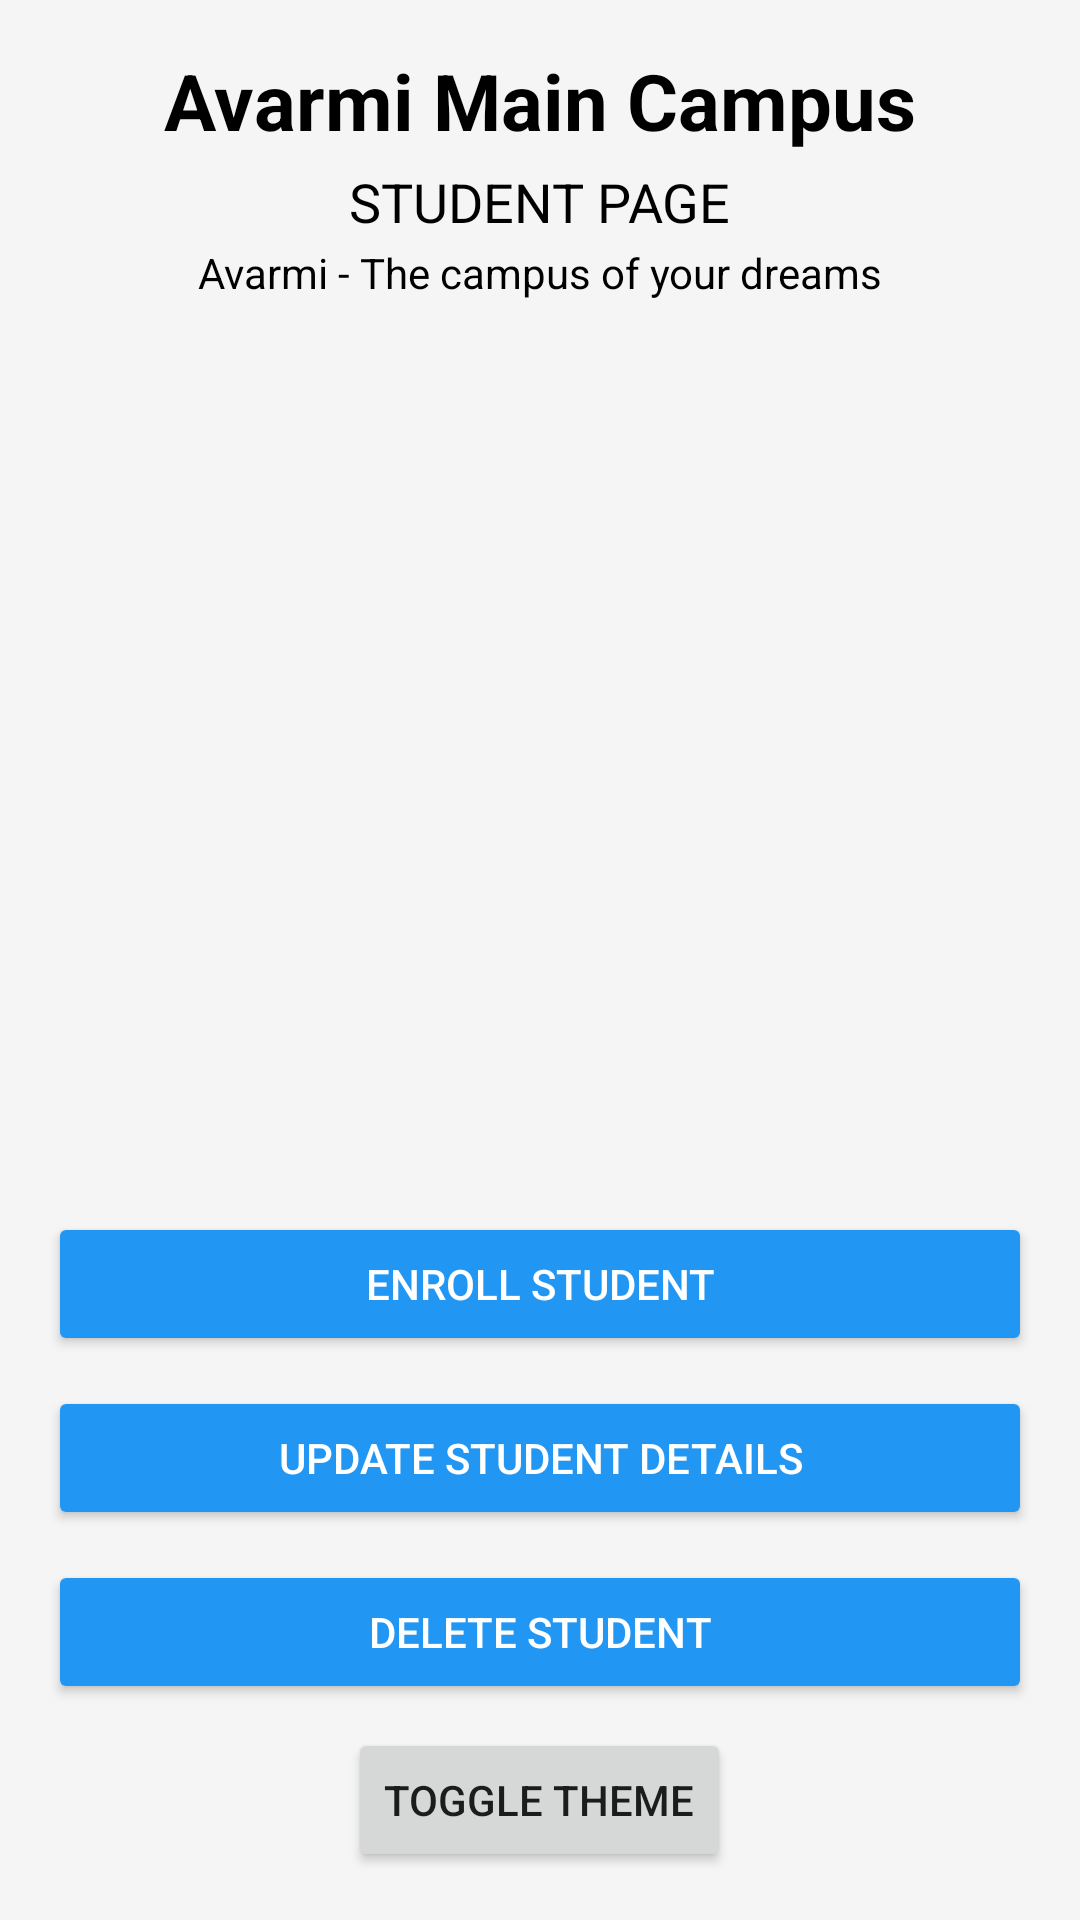

Produce the Android XML layout that renders to this screen, including the resource entries it uses.
<!-- AndroidManifest.xml: application theme Theme.StudentSystem -->
<!-- res/layout/activity_main.xml -->
<?xml version="1.0" encoding="utf-8"?>
<LinearLayout xmlns:android="http://schemas.android.com/apk/res/android"
    android:layout_width="match_parent"
    android:layout_height="match_parent"
    android:orientation="vertical"
    android:padding="16dp"
    android:background="?attr/colorBackground">

    
    <LinearLayout
        android:layout_width="match_parent"
        android:layout_height="wrap_content"
        android:orientation="vertical"
        android:gravity="center_horizontal"
        android:paddingBottom="16dp">

        <TextView
            android:layout_width="wrap_content"
            android:layout_height="wrap_content"
            android:text="Avarmi Main Campus"
            android:textSize="26sp"
            android:textStyle="bold"
            android:textColor="?attr/colorOnBackground"/>

        <TextView
            android:layout_width="wrap_content"
            android:layout_height="wrap_content"
            android:text="STUDENT PAGE"
            android:textSize="18sp"
            android:textColor="?attr/colorOnBackground"
            android:paddingTop="4dp"/>

        <TextView
            android:layout_width="wrap_content"
            android:layout_height="wrap_content"
            android:text="Avarmi - The campus of your dreams"
            android:textSize="14sp"
            android:textColor="?attr/colorOnBackground"
            android:paddingTop="2dp"/>
    </LinearLayout>

    
    <TextView
        android:id="@+id/tvNoStudents"
        android:layout_width="match_parent"
        android:layout_height="wrap_content"
        android:text="No student yet"
        android:textSize="16sp"
        android:textColor="?attr/colorOnBackground"
        android:gravity="center"
        android:visibility="gone"
        android:padding="8dp"/>

    
    <androidx.recyclerview.widget.RecyclerView
        android:id="@+id/recyclerView"
        android:layout_width="match_parent"
        android:layout_height="0dp"
        android:layout_weight="1"
        android:paddingTop="8dp"/>

    
    <LinearLayout
        android:layout_width="match_parent"
        android:layout_height="wrap_content"
        android:orientation="vertical"
        android:paddingTop="16dp">

        <Button
            android:id="@+id/btnEnroll"
            android:layout_width="match_parent"
            android:layout_height="wrap_content"
            android:text="Enroll Student"
            android:backgroundTint="?attr/colorPrimary"
            android:textColor="?attr/colorOnPrimary"
            android:layout_marginBottom="10dp"/>

        <Button
            android:id="@+id/btnUpdate"
            android:layout_width="match_parent"
            android:layout_height="wrap_content"
            android:text="Update Student Details"
            android:backgroundTint="?attr/colorPrimary"
            android:textColor="?attr/colorOnPrimary"
            android:layout_marginBottom="10dp"/>

        <Button
            android:id="@+id/btnDelete"
            android:layout_width="match_parent"
            android:layout_height="wrap_content"
            android:text="Delete Student"
            android:backgroundTint="?attr/colorPrimary"
            android:textColor="?attr/colorOnPrimary"/>
    </LinearLayout>

    
    <Button
        android:id="@+id/btnToggleTheme"
        android:layout_width="wrap_content"
        android:layout_height="wrap_content"
        android:text="Toggle Theme"
        android:layout_gravity="center_horizontal"
        android:layout_marginTop="8dp"/>

</LinearLayout>
<!-- resources referenced by this layout -->
<resources>
  <style name="Theme.StudentSystem" parent="Theme.MaterialComponents.DayNight.DarkActionBar">
  
          <item name="colorPrimary">@color/sky_blue</item>
          <item name="colorPrimaryVariant">@color/sky_blue</item>
          <item name="colorOnPrimary">@color/white</item>
  
          <item name="colorBackground">@color/light_gray</item>
          <item name="colorOnBackground">@color/black</item>
  
          <item name="colorSecondary">@color/sky_blue</item>
          <item name="colorOnSecondary">@color/white</item>
      </style>
  <color name="sky_blue">#2196F3</color>
  <color name="white">#FFFFFFFF</color>
  <color name="light_gray">#F5F5F5</color>
  <color name="black">#FF000000</color>
</resources>
